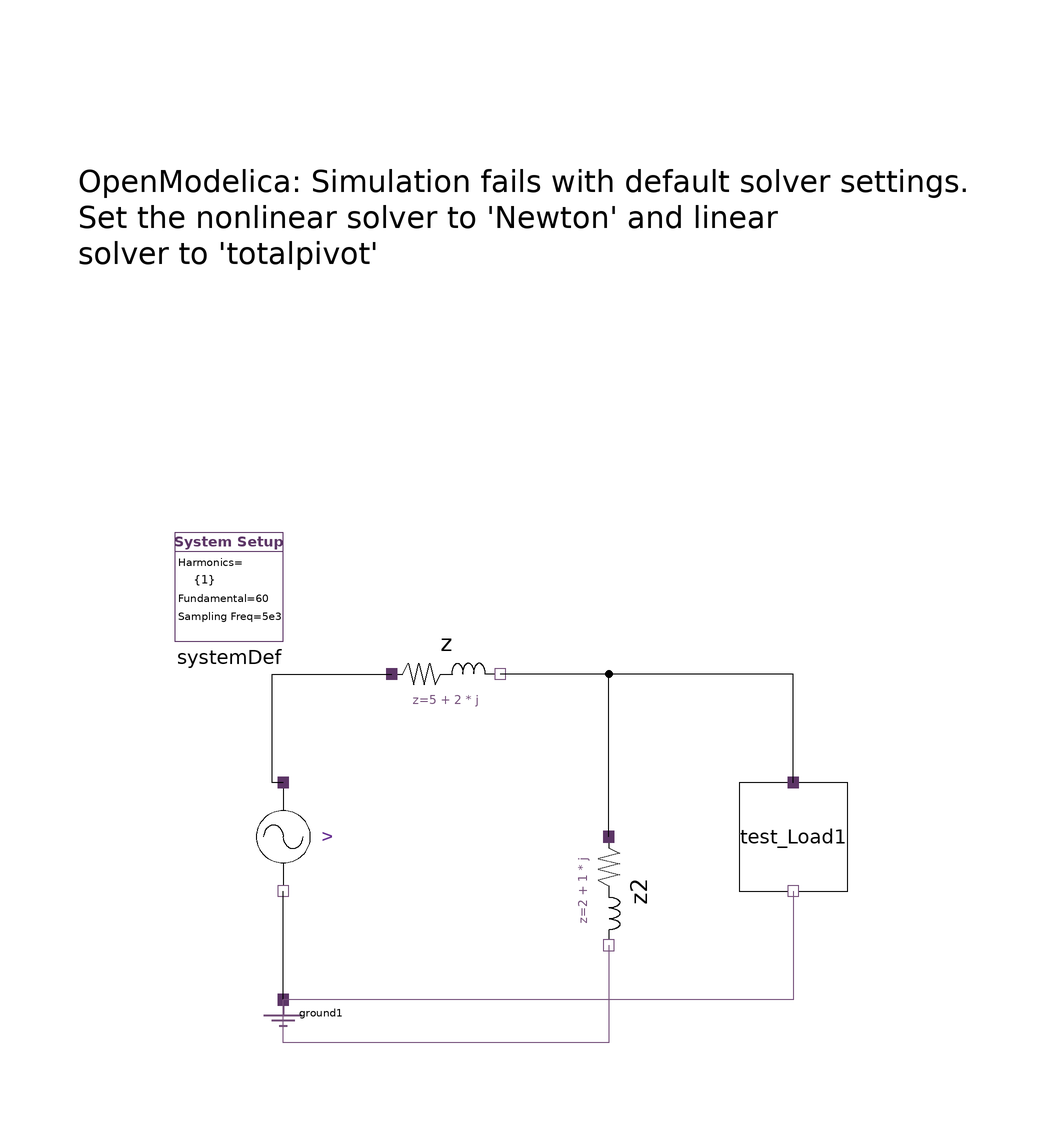

This picture is the connection diagram that the Modelica source below describes through its graphical annotations.

model SinglePhase_HarmonicLoad
  import Modelica.ComplexMath.j;
  inner HPF.SystemDef systemDef(hrms = {1})  annotation (
    Placement(visible = true, transformation(origin = {-70, 16}, extent = {{-10, -10}, {10, 10}}, rotation = 0)));
  HPF.SinglePhase.Sources.VoltageSource v(theta(fixed = true),vArg = {0}, vMag = {100})  annotation (
    Placement(visible = true, transformation(origin = {-60, -30}, extent = {{-10, -10}, {10, 10}}, rotation = -90)));
  HPF.SinglePhase.Components.Ground ground1 annotation (
    Placement(visible = true, transformation(origin={-60, -60},   extent = {{-10, -10}, {10, 10}}, rotation = 0)));
  HPF.SinglePhase.Components.Impedance z(z = 5 + 2 * j)  annotation (
    Placement(visible = true, transformation(origin = {-30, 0}, extent = {{-10, -10}, {10, 10}}, rotation = 0)));
  HPF.SinglePhase.Components.Impedance z2(z = 2 + 1 * j)  annotation (
    Placement(visible = true, transformation(origin = {0, -40}, extent = {{-10, -10}, {10, 10}}, rotation = -90)));
  HPF.Test_components.Test_Load test_Load1 annotation (
    Placement(visible = true, transformation(origin = {34, -30}, extent = {{-10, -10}, {10, 10}}, rotation = -90)));
equation
  connect(ground1.pin, v.pin_n) annotation (
    Line(points = {{-60, -60}, {-60, -60}, {-60, -40}, {-60, -40}}));
  connect(z2.pin_p, z.pin_n) annotation (
    Line(points = {{0, -30}, {0, -30}, {0, 0}, {-20, 0}, {-20, 0}}));
  connect(z2.pin_n, ground1.pin) annotation (
    Line(points={{0,-50},{0,-50},{0,-68},{-60,-68},{-60,-60}},            color = {117, 80, 123}));
  connect(v.pin_p, z.pin_p) annotation (
    Line(points={{-60,-20},{-62,-20},{-62,0},{-40,0},{-40,0}}));
  connect(test_Load1.pin_p, z.pin_n) annotation (
    Line(points = {{34, -20}, {34, -20}, {34, 0}, {-20, 0}, {-20, 0}}));
  connect(test_Load1.pin_n, ground1.pin) annotation (
    Line(points = {{34, -40}, {34, -40}, {34, -60}, {-60, -60}, {-60, -60}}, color = {117, 80, 123}));
  annotation (
    Icon(coordinateSystem(grid = {0, 0})),
    Diagram(coordinateSystem(grid = {0, 0}, initialScale = 0.1), graphics={  Text(origin = {-81, 104}, extent = {{-17, 6}, {149, -46}}, textString = "OpenModelica: Simulation fails with default solver settings.
Set the nonlinear solver to 'Newton' and linear
solver to 'totalpivot'", horizontalAlignment = TextAlignment.Left)}));
end SinglePhase_HarmonicLoad;